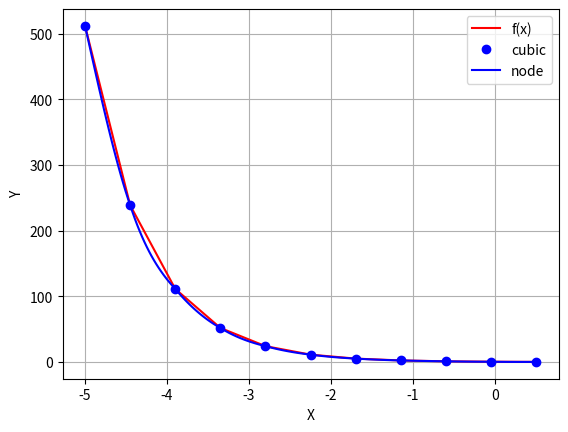

Generate this figure with matplotlib:
import numpy as np
import sympy
import matplotlib.pyplot as plt
import math

def get_a(h_):
    a = np.array([round(hi/6, 3) for hi in h_])
    return a

def get_b(h_):
    b = np.zeros(n)
    for i in range(1, len(h_)):
        b[i] = -2 * h_[i] / 3
    return b

def get_c(h_):
    c = np.append(np.array([h_[i + 1] / 6 for i in range(len(h_) - 1)]), 0.)
    return c

def get_d(h_, y):
    d = np.zeros(len(h_))
    for i in range(1, len(h_)-1):
        d[i] = (y[i - 1] / h_[i]) - y[i] * (1 / h_[i] + 1 / h_[i + 1]) + (y[i + 1] / h_[i + 1])
    return d

def get_alpha(t, a, b, c):
    alpha = np.zeros(t)
    alpha[0] = 0
    for i in range(1, t):
        alpha[i] = c[i] / (b[i] - a[i] * alpha[i - 1])
    return alpha

def get_gamma(t, a, b, d, alpha):
    gamma = np.zeros(t)
    gamma[0] = 0
    for i in range(1, n - 2):
        gamma[i] = (a[i] * gamma[i - 1] - d[i]) / (b[i] - a[i] * alpha[i - 1])
    return gamma

def get_m(n, a, b, d, alpha, gamma):
    m = np.zeros(n+1)
    m[-1] = 0
    m[-2] = float((a[-1] * gamma[-1] - d[-1]) / (b[-1] - a[-1] * alpha[-1]))
    for i in range(len(m)-2):
        m[i] = float(alpha[i] * m[i + 1] + gamma[i])

    return m

def build_spline(h_, y, m):
    x = sympy.symbols("x")
    functions = []
    for i in range(1, len(m)):
        first = round(m[i - 1] / (6 * h_), 7)
        second = round(m[i] / (6 * h_), 7)
        third = round((y[i] - (m[i] * (h_ ** 2)) / 6) / h_, 7)
        fourth = round((y[i - 1] - (m[i - 1] * (h_ ** 2)) / 6) / h_, 7)
        main_expression = (first*(x_[i]-x)**3 + second*(x-x_[i-1])**3 + third*(x-x_[i-1]) + fourth*(x_[i] - x)).expand()
        functions.append(main_expression)
    return functions

def draw(x_, y, g):
    x = sympy.symbols("x")
    plt.grid()
    plt.xlabel("X")
    plt.ylabel("Y")
    plt.plot(x_, y, c="r")

    plt.plot(x_, y, 'o', c="b")
    x_values = []
    for i in range(0, 10):
        x_values.append(np.linspace(x_[i], x_[i + 1], 20))
    function_values = []
    for i in range(10):
        f_arr = [float(g[i].subs(x, val)) for val in x_values[i]]
        function_values.append(np.array(f_arr))
    for i in range(0, 10):
        plt.plot(x_values[i], function_values[i], c="b")

    plt.legend(['f(x)', 'cubic', 'node'])
    plt.show()




if __name__ == '__main__':
    # дані інтервалу
    start = -5
    end = 0.5
    n = 11
    h = (end-start)/(n-1)
    print(h)

    h_ = np.array([round(h, 2) for i in range(n-1)])
    x_ = np.linspace(start, end, n)
    y = []
    for xi in x_:
        exp = 2 * xi + 1
        y.append(math.pow(0.5, exp))

    print("x: ", x_)
    print("h: ", h_)
    print("y: ", y)

    a = get_a(h_)
    print("a: ", a)
    b = get_b(h_)
    print("b: ", b)
    c = get_c(h_)
    print("c: ", c)
    d = get_d(h_, y)
    print("d: ", d)

    t = len(h_)
    alpha = get_alpha(t-1, a, b, c)
    print(" alpha", alpha)

    gamma = get_gamma(t-1, a, b, d, alpha)
    print(" gamma", gamma)

    m = get_m(t, a, b, d, alpha, gamma)
    print(" m", m)

    g = build_spline(h, y, m)
    for i in range(0, len(g)):
        print(f"g_{i + 1}(x) = {g[i]}.")

    draw(x_, y, g)
